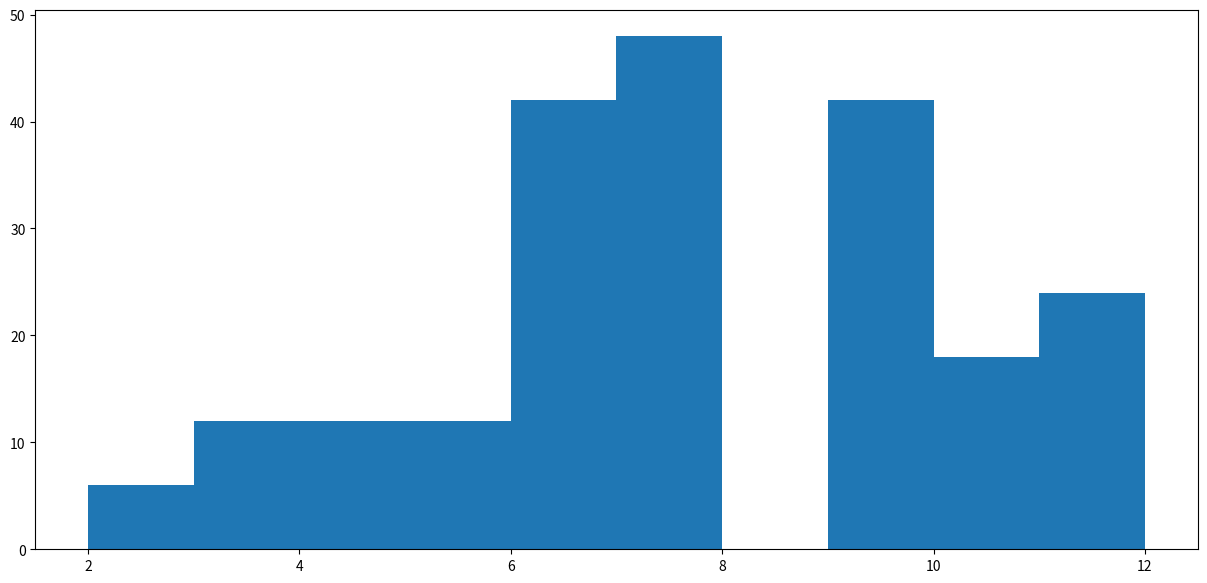

Here is the Python script that generated this plot:
import random
import numpy as np
import matplotlib.pyplot as plt
import scipy.stats as ss
def randomroll(trials, samples):
	sum = []
	d1 = [x for x in range(1, 7)]
	d2 = [x for x in range(1, 7)]
	trial_total = []
	for x in range(samples):
		for x in range(trials):
			n1 = random.choice(d1)
			n2 = random.choice(d2)
			n3 = n1 + n2
			sum.append(n3)
		trial_total.append(sum)
	return trial_total

def plot(trial_total):
		plt.figure(0, dpi=150, figsize=[15, 7])
		all = []
		for L in trial_total:
			for e in L:
				all.append(e)
#		means = []
#		for x in trial_total:
#			means.append(np.mean(x))
#		print(means)
#		plt.hist(means)
		plt.hist(all)
		plt.show()

# Charles Truscott

L = randomroll(6, 6)
print(L)
plot(L)
			